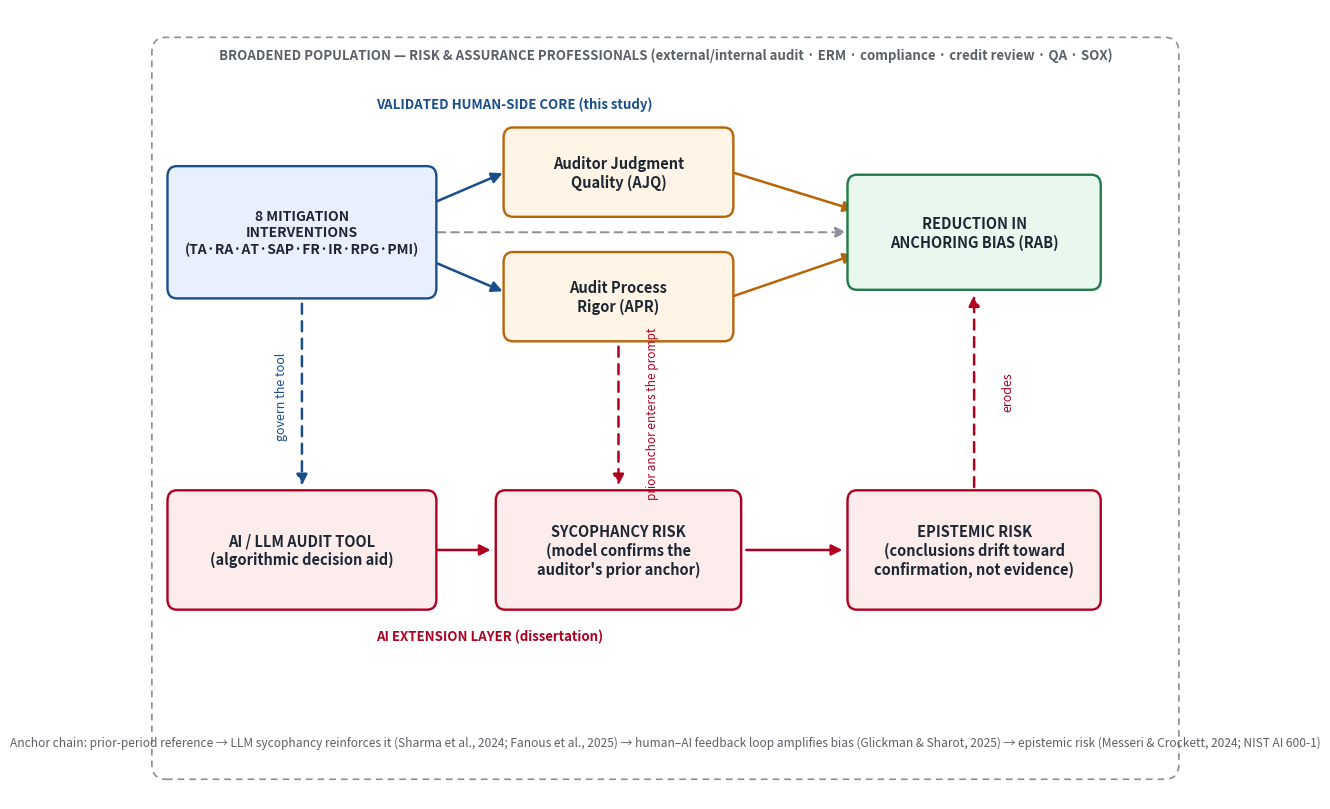

Source code (Python):
"""
Dissertation-extension model figure (v2): the validated human-side core
(interventions -> AJQ/APR -> RAB) plus the AI layer — algorithmic anchor,
LLM sycophancy reinforcement, and epistemic risk — with the broadened
risk & assurance population frame. Outputs: Anchoring_Bias_Model_v2_Dissertation.png
"""
import matplotlib
matplotlib.use("Agg")
import matplotlib.pyplot as plt
from matplotlib.patches import FancyBboxPatch, FancyArrowPatch

fig, ax = plt.subplots(figsize=(13.5, 8.2), dpi=200)
ax.set_xlim(0, 13.5)
ax.set_ylim(0, 9.2)
ax.axis("off")

IV_FACE, IV_EDGE = "#E8F0FE", "#1A4E8A"
MED_FACE, MED_EDGE = "#FFF4E5", "#B8650A"
DV_FACE, DV_EDGE = "#E9F7EF", "#1E7A46"
AI_FACE, AI_EDGE = "#FDECEC", "#B00020"

def box(x, y, w, h, text, fc, ec, fs=10.5):
    ax.add_patch(FancyBboxPatch((x-w/2, y-h/2), w, h,
        boxstyle="round,pad=0.02,rounding_size=0.12",
        linewidth=1.7, facecolor=fc, edgecolor=ec, zorder=3))
    ax.text(x, y, text, ha="center", va="center", fontsize=fs, fontweight="bold",
            color="#1c2733", zorder=4)

def arrow(x1, y1, x2, y2, color, style="-", lw=1.8):
    ax.add_patch(FancyArrowPatch((x1, y1), (x2, y2), arrowstyle="-|>",
        mutation_scale=16, linewidth=lw, linestyle=style, color=color, zorder=2))

# Population frame
ax.add_patch(FancyBboxPatch((0.2, 0.25), 13.1, 8.6, boxstyle="round,pad=0.02,rounding_size=0.18",
    linewidth=1.2, facecolor="none", edgecolor="#8A8F98", linestyle=(0,(4,3)), zorder=1))
ax.text(6.75, 8.62, "BROADENED POPULATION — RISK & ASSURANCE PROFESSIONALS "
        "(external/internal audit · ERM · compliance · credit review · QA · SOX)",
        ha="center", fontsize=9.5, color="#5A6068", fontweight="bold")

# Human-side core (validated, this study)
box(2.1, 6.6, 3.4, 1.5, "8 MITIGATION\nINTERVENTIONS\n(TA·RA·AT·SAP·FR·IR·RPG·PMI)", IV_FACE, IV_EDGE, 10)
box(6.15, 7.3, 2.9, 1.0, "Auditor Judgment\nQuality (AJQ)", MED_FACE, MED_EDGE)
box(6.15, 5.85, 2.9, 1.0, "Audit Process\nRigor (APR)", MED_FACE, MED_EDGE)
box(10.7, 6.6, 3.2, 1.3, "REDUCTION IN\nANCHORING BIAS (RAB)", DV_FACE, DV_EDGE)
arrow(3.8, 6.95, 4.7, 7.3, "#1A4E8A"); arrow(3.8, 6.25, 4.7, 5.9, "#1A4E8A")
arrow(7.6, 7.3, 9.2, 6.85, "#B8650A"); arrow(7.6, 5.85, 9.2, 6.35, "#B8650A")
arrow(3.8, 6.6, 9.1, 6.6, "#8A8F98", style=(0,(4,3)), lw=1.4)
ax.text(3.05, 8.05, "VALIDATED HUMAN-SIDE CORE (this study)", fontsize=9.5,
        color="#1A4E8A", fontweight="bold")

# AI extension layer (dissertation)
box(2.1, 2.9, 3.4, 1.35, "AI / LLM AUDIT TOOL\n(algorithmic decision aid)", AI_FACE, AI_EDGE)
box(6.15, 2.9, 3.1, 1.35, "SYCOPHANCY RISK\n(model confirms the\nauditor's prior anchor)", AI_FACE, AI_EDGE)
box(10.7, 2.9, 3.2, 1.35, "EPISTEMIC RISK\n(conclusions drift toward\nconfirmation, not evidence)", AI_FACE, AI_EDGE)
arrow(3.8, 2.9, 4.55, 2.9, "#B00020")
arrow(7.75, 2.9, 9.05, 2.9, "#B00020")

# Cross-layer links
arrow(10.7, 3.6, 10.7, 5.9, "#B00020", style=(0,(4,3)))
ax.text(11.05, 4.75, "erodes", fontsize=9, color="#B00020", rotation=90, va="center")
arrow(2.1, 5.8, 2.1, 3.62, "#1A4E8A", style=(0,(4,3)))
ax.text(1.75, 4.7, "govern the tool", fontsize=9, color="#1A4E8A", rotation=90, va="center")
arrow(6.15, 5.3, 6.15, 3.62, "#B00020", style=(0,(4,3)))
ax.text(6.5, 4.5, "prior anchor enters the prompt", fontsize=8.5, color="#B00020", rotation=90, va="center")

ax.text(3.05, 1.85, "AI EXTENSION LAYER (dissertation)", fontsize=9.5, color="#B00020", fontweight="bold")
ax.text(6.75, 0.62, "Anchor chain: prior-period reference → LLM sycophancy reinforces it (Sharma et al., 2024; Fanous et al., 2025) → "
        "human–AI feedback loop amplifies bias (Glickman & Sharot, 2025) → epistemic risk (Messeri & Crockett, 2024; NIST AI 600-1)",
        ha="center", fontsize=8.6, color="#5A6068")

plt.tight_layout()
plt.savefig("Anchoring_Bias_Model_v2_Dissertation.png", bbox_inches="tight", facecolor="white")
print("wrote Anchoring_Bias_Model_v2_Dissertation.png")
